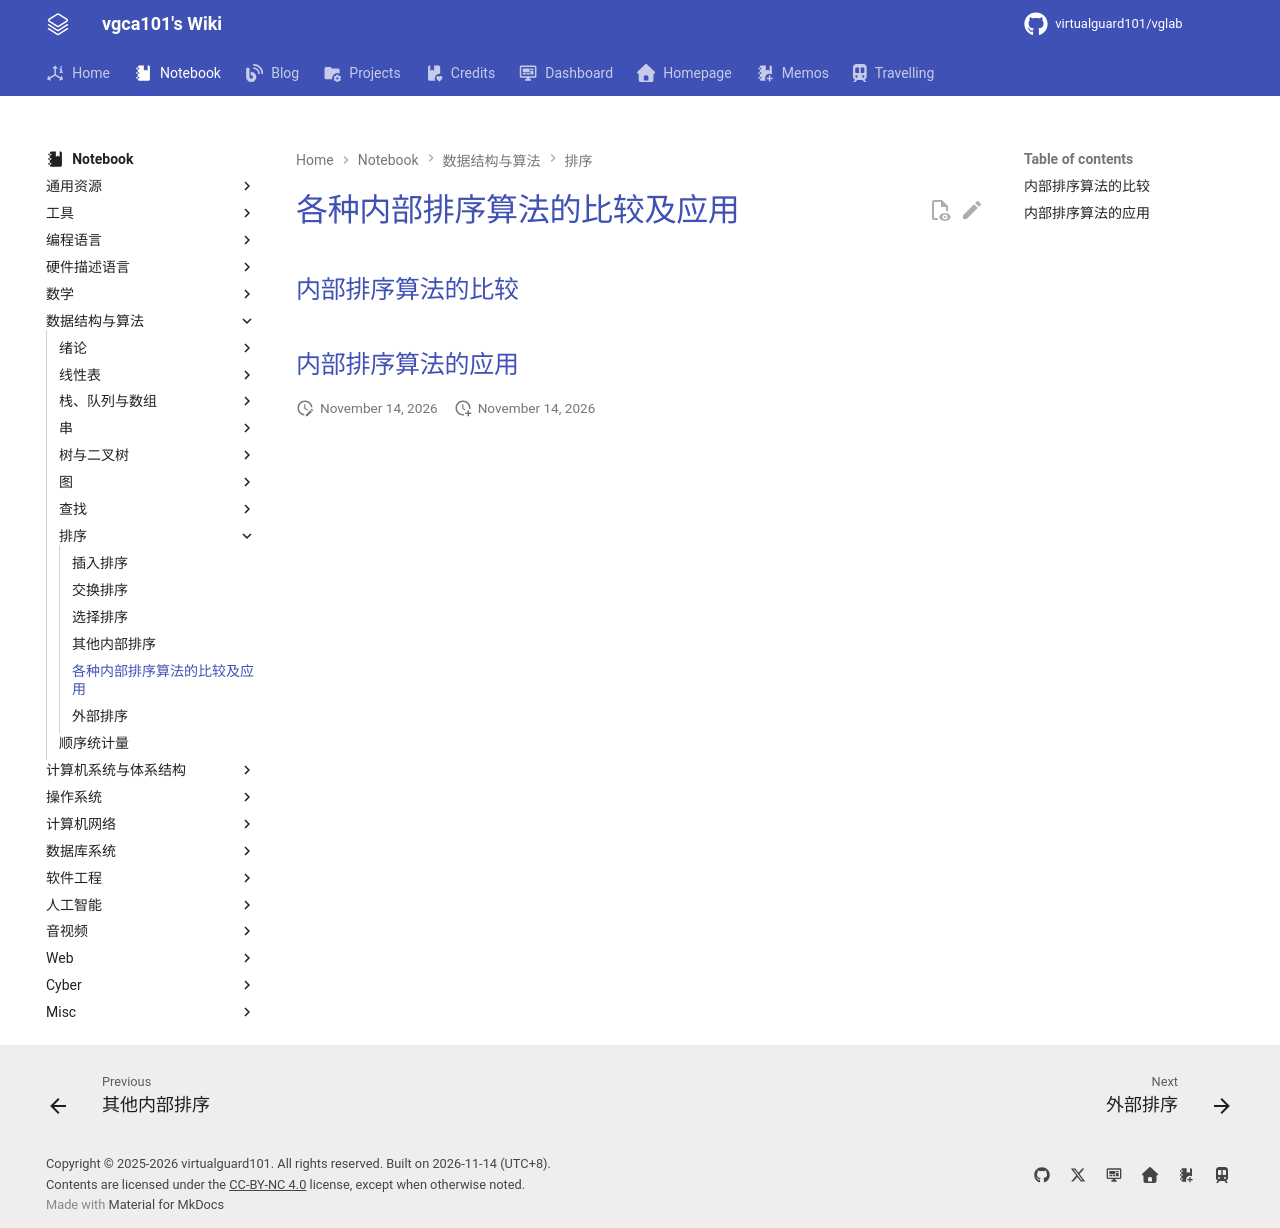

repository: virtualguard101/wiki · page: note/dsa/408/各种内部排序算法的比较及应用/index.html · generator: mkdocs

---
date: 2026-01-13 20:06:56
title: 各种内部排序算法的比较及应用
permalink: sort-sum
publish: true
tags:
  - 数据结构
  - 考研408
---

# 各种内部排序算法的比较及应用

## 内部排序算法的比较

## 内部排序算法的应用
